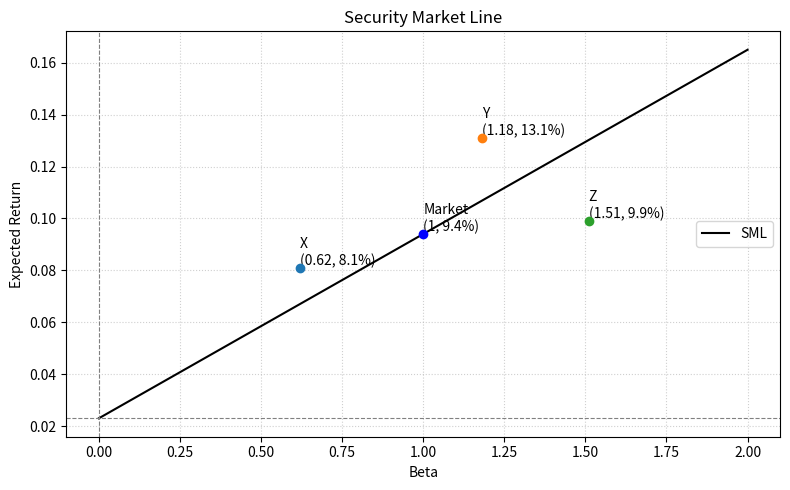

Write Python code to recreate this figure.
import matplotlib.pyplot as plt
import numpy as np

# 可调参数
rf = 0.023      # 无风险利率
rm = 0.094      # 市场期望收益

# SML 直线
beta_vals = np.linspace(0, 2, 100)
er_vals = rf + beta_vals * (rm - rf)

# 点
points = {
    'X': (0.62, 0.081),
    'Y': (1.18, 0.131),
    'Z': (1.51, 0.099),
}

# 绘图
plt.figure(figsize=(8, 5))
plt.plot(beta_vals, er_vals, 'k-', label='SML')
plt.scatter(1, rm, color='blue', zorder=5)
plt.text(1, rm, f'Market\n(1, {rm:.1%})', ha='left', va='bottom')
for label, (b, er) in points.items():
    plt.scatter(b, er, zorder=5)
    plt.text(b, er, f'{label}\n({b}, {er:.1%})', ha='left', va='bottom')
plt.xlabel('Beta')
plt.ylabel('Expected Return')
plt.title('Security Market Line')
plt.axhline(rf, color='gray', linestyle='--', linewidth=0.8)
plt.axvline(0, color='gray', linestyle='--', linewidth=0.8)
plt.grid(True, linestyle=':', alpha=0.6)
plt.legend()
plt.tight_layout()
figure_path = 'sml.png'
plt.savefig(figure_path, dpi=150)

# 计算
sml_slope = rm - rf
er_at_beta_127 = rf + 1.27 * sml_slope

result = {
    'sml_slope': sml_slope,
    'er_at_beta_127': er_at_beta_127,
    'figure_path': figure_path,
}
result
